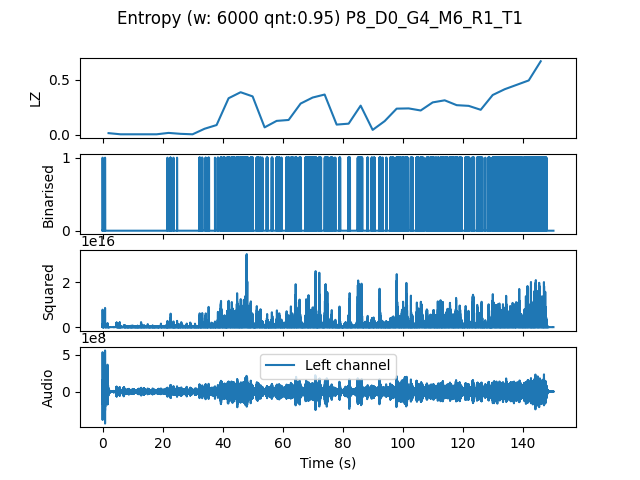

The table this chart was drawn from, first rows:
, t0, LZ, CTW
mean, 225360, 0.2063, 0.309
0.0, 0.0, 0.01464, 0.006032
4.0, 4.0, 0.004184, 0.0004299
8.0, 8.0, 0.004184, 0.0004299
12.0, 12.0, 0.004184, 0.0004299
16.0, 16.0, 0.004184, 0.0004299
20.0, 20.0, 0.01673, 0.02369
24.0, 24.0, 0.008367, 0.002385
28.0, 28.0, 0.004184, 0.0004299
32.0, 32.0, 0.05439, 0.05559
36.0, 36.0, 0.08786, 0.1799
40.0, 40.0, 0.3305, 0.3854
44.0, 44.0, 0.3849, 0.5178
48.0, 48.0, 0.3472, 0.4526
52.0, 52.0, 0.06694, 0.1057
56.0, 56.0, 0.1255, 0.2335
60.0, 60.0, 0.1339, 0.2499
64.0, 64.0, 0.2824, 0.473
68.0, 68.0, 0.3368, 0.5445
72.0, 72.0, 0.364, 0.4996
76.0, 76.0, 0.09204, 0.1805
80.0, 80.0, 0.1004, 0.1318
84.0, 84.0, 0.2636, 0.5338
88.0, 88.0, 0.04393, 0.06171
92.0, 92.0, 0.1234, 0.1606
96.0, 96.0, 0.2364, 0.2756
100.0, 100.0, 0.2385, 0.5047
104.0, 104.0, 0.2196, 0.2742
108.0, 108.0, 0.2929, 0.3155
112.0, 112.0, 0.3117, 0.3952
116.0, 116.0, 0.2677, 0.6981
120.0, 120.0, 0.2615, 0.3564
124.0, 124.0, 0.2259, 0.5464
128.0, 128.0, 0.3598, 0.5144
132.0, 132.0, 0.4121, 0.4936
136.0, 136.0, 0.4518, 0.857
140.0, 140.0, 0.4916, 0.6409
144.0, 144.0, 0.6652, 0.7621
